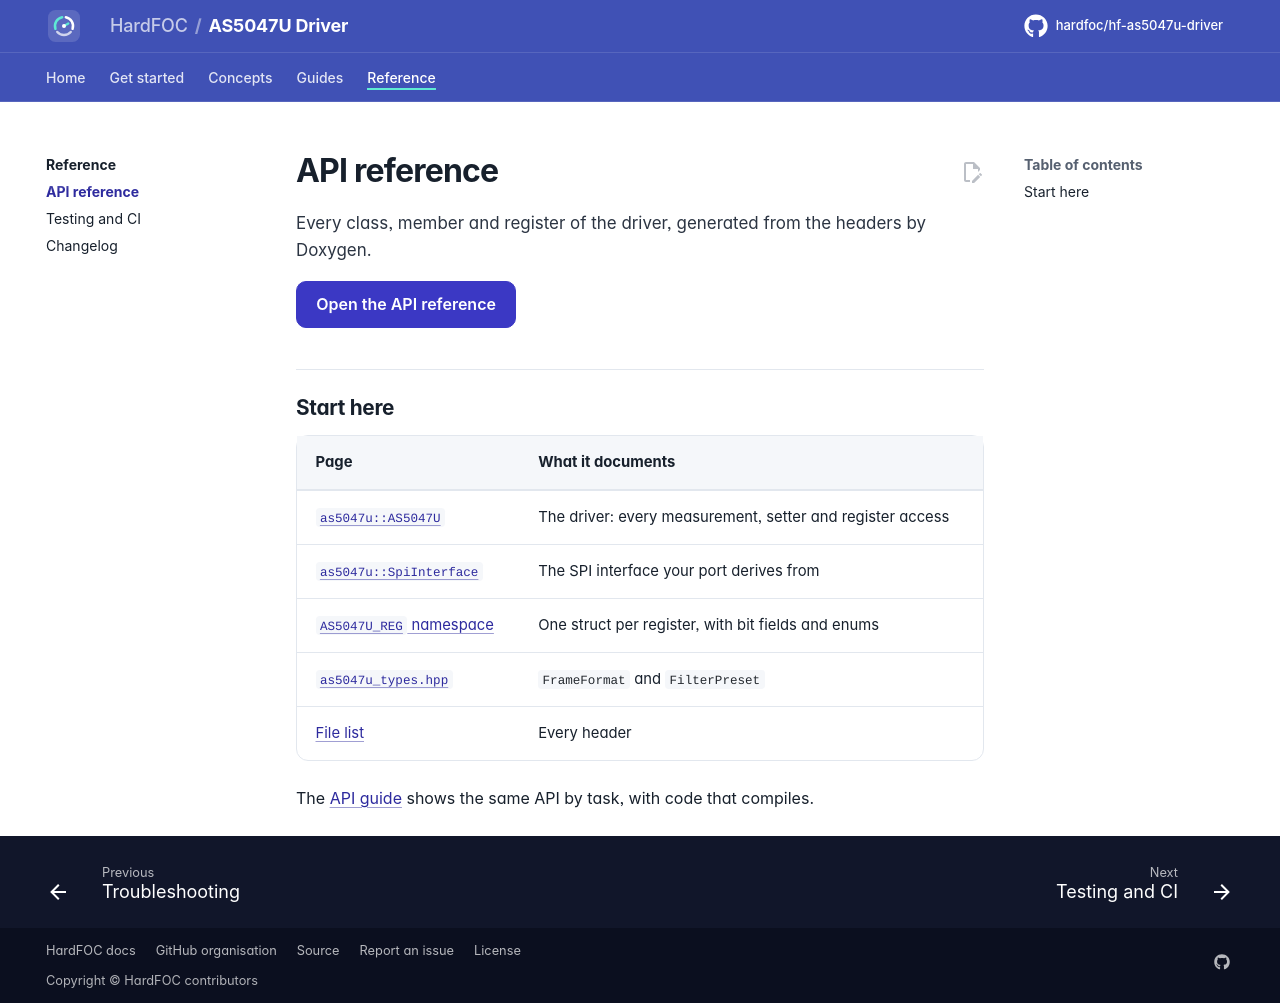

repository: hardfoc/hf-as5047u-driver · page: dev/api-reference/index.html · generator: mkdocs

# API reference

Every class, member and register of the driver, generated from the headers by Doxygen.

[Open the API reference](api/index.html){ .md-button .md-button--primary }

## Start here

| Page | What it documents |
| --- | --- |
| [`as5047u::AS5047U`](api/classas5047u_1_1_a_s5047_u.html) | The driver: every measurement, setter and register access |
| [`as5047u::SpiInterface`](api/classas5047u_1_1_spi_interface.html) | The SPI interface your port derives from |
| [`AS5047U_REG` namespace](api/namespace_a_s5047_u___r_e_g.html) | One struct per register, with bit fields and enums |
| [`as5047u_types.hpp`](api/as5047u__types_8hpp.html) | `FrameFormat` and `FilterPreset` |
| [File list](api/files.html) | Every header |

The [API guide](api-guide.md) shows the same API by task, with code that compiles.
